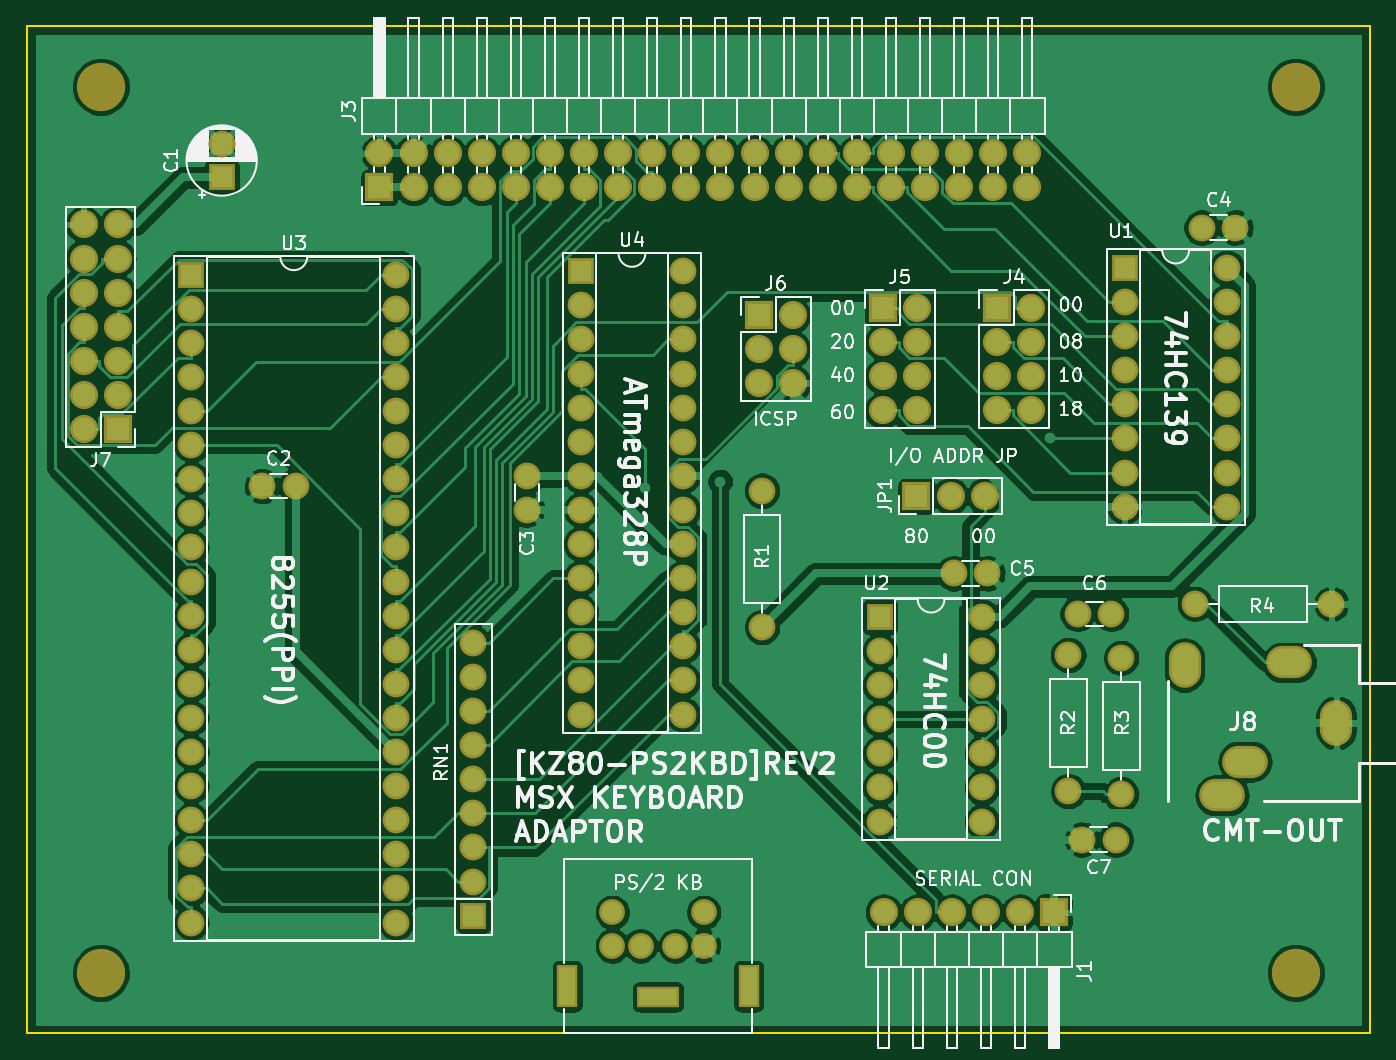
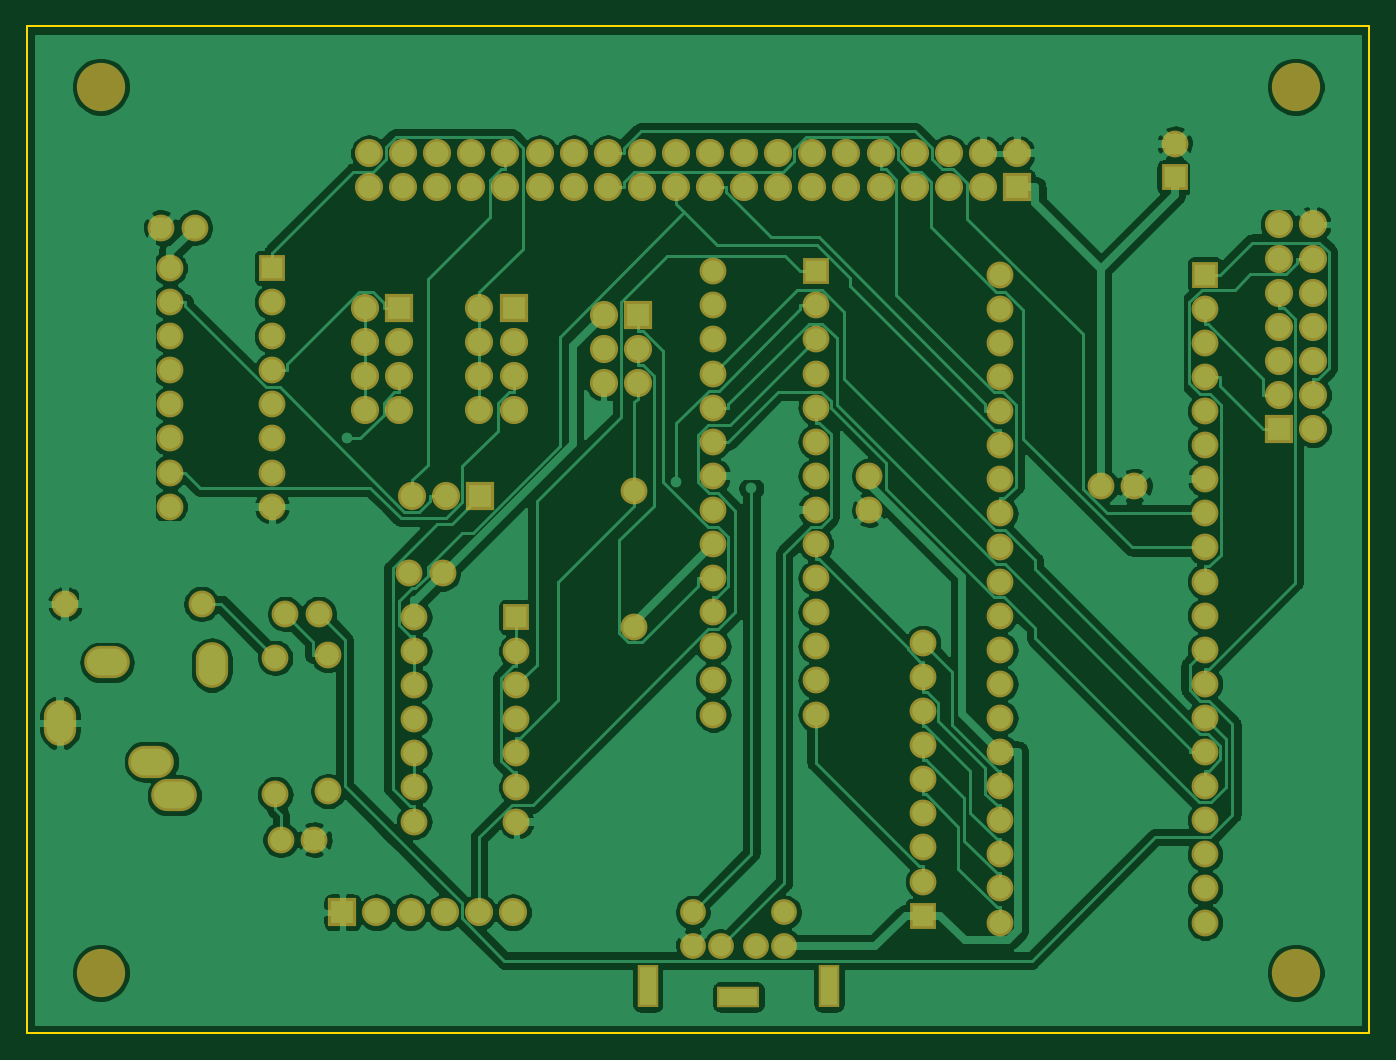
Circuit board: 7 layer files. Board 100.0 x 75.0 mm.
- bottom_copper: KZ80-PS2KBD.GBL (169323 bytes)
- bottom_silk: KZ80-PS2KBD.GBO (6771 bytes)
- bottom_mask: KZ80-PS2KBD.GBS (6768 bytes)
- outline: KZ80-PS2KBD.GKO (696 bytes)
- top_copper: KZ80-PS2KBD.GTL (191037 bytes)
- top_silk: KZ80-PS2KBD.GTO (82540 bytes)
- top_mask: KZ80-PS2KBD.GTS (6768 bytes)

=== bottom_copper: KZ80-PS2KBD.GBL (169323 bytes, source omitted) ===
=== bottom_silk: KZ80-PS2KBD.GBO (6771 bytes, source omitted) ===
=== bottom_mask: KZ80-PS2KBD.GBS ===
G04 #@! TF.GenerationSoftware,KiCad,Pcbnew,(5.1.4-0-10_14)*
G04 #@! TF.CreationDate,2021-03-22T17:32:21+09:00*
G04 #@! TF.ProjectId,KZ80-PS2KBD,4b5a3830-2d50-4533-924b-42442e6b6963,rev?*
G04 #@! TF.SameCoordinates,Original*
G04 #@! TF.FileFunction,Soldermask,Bot*
G04 #@! TF.FilePolarity,Negative*
%FSLAX46Y46*%
G04 Gerber Fmt 4.6, Leading zero omitted, Abs format (unit mm)*
G04 Created by KiCad (PCBNEW (5.1.4-0-10_14)) date 2021-03-22 17:32:21*
%MOMM*%
%LPD*%
G04 APERTURE LIST*
%ADD10O,2.000000X2.000000*%
%ADD11C,2.000000*%
%ADD12O,3.400000X2.400000*%
%ADD13O,2.400000X3.400000*%
%ADD14C,3.600000*%
%ADD15R,2.000000X2.000000*%
%ADD16R,2.100000X2.100000*%
%ADD17O,2.100000X2.100000*%
%ADD18C,1.924000*%
%ADD19R,1.600000X3.200000*%
%ADD20R,3.200000X1.600000*%
G04 APERTURE END LIST*
D10*
X157150000Y-93030000D03*
D11*
X146990000Y-93030000D03*
D10*
X141500000Y-107210000D03*
D11*
X141500000Y-97050000D03*
D10*
X137560000Y-96820000D03*
D11*
X137560000Y-106980000D03*
D12*
X154020000Y-97390000D03*
D13*
X146220000Y-97590000D03*
D12*
X150720000Y-104790000D03*
X149020000Y-107290000D03*
D13*
X157520000Y-101890000D03*
D11*
X138590000Y-110590000D03*
X141090000Y-110590000D03*
X138260000Y-93770000D03*
X140760000Y-93770000D03*
D14*
X154500000Y-120500000D03*
X65500000Y-120500000D03*
X154500000Y-54500000D03*
X65500000Y-54500000D03*
D15*
X74500000Y-61250000D03*
D11*
X74500000Y-58750000D03*
X131530000Y-90750000D03*
X129030000Y-90750000D03*
X147500000Y-65000000D03*
X150000000Y-65000000D03*
X97250000Y-86000000D03*
X97250000Y-83500000D03*
X77500000Y-84250000D03*
X80000000Y-84250000D03*
D16*
X126250000Y-85000000D03*
D17*
X128790000Y-85000000D03*
X131330000Y-85000000D03*
D16*
X136500000Y-116000000D03*
D17*
X133960000Y-116000000D03*
X131420000Y-116000000D03*
X128880000Y-116000000D03*
X126340000Y-116000000D03*
X123800000Y-116000000D03*
D16*
X114500000Y-71500000D03*
D17*
X117040000Y-71500000D03*
X114500000Y-74040000D03*
X117040000Y-74040000D03*
X114500000Y-76580000D03*
X117040000Y-76580000D03*
X126290000Y-78620000D03*
X123750000Y-78620000D03*
X126290000Y-76080000D03*
X123750000Y-76080000D03*
X126290000Y-73540000D03*
X123750000Y-73540000D03*
X126290000Y-71000000D03*
D16*
X123750000Y-71000000D03*
X132250000Y-71000000D03*
D17*
X134790000Y-71000000D03*
X132250000Y-73540000D03*
X134790000Y-73540000D03*
X132250000Y-76080000D03*
X134790000Y-76080000D03*
X132250000Y-78620000D03*
X134790000Y-78620000D03*
D16*
X66750000Y-80000000D03*
D17*
X64210000Y-80000000D03*
X66750000Y-77460000D03*
X64210000Y-77460000D03*
X66750000Y-74920000D03*
X64210000Y-74920000D03*
X66750000Y-72380000D03*
X64210000Y-72380000D03*
X66750000Y-69840000D03*
X64210000Y-69840000D03*
X66750000Y-67300000D03*
X64210000Y-67300000D03*
X66750000Y-64760000D03*
X64210000Y-64760000D03*
D16*
X86250000Y-62000000D03*
D17*
X86250000Y-59460000D03*
X88790000Y-62000000D03*
X88790000Y-59460000D03*
X91330000Y-62000000D03*
X91330000Y-59460000D03*
X93870000Y-62000000D03*
X93870000Y-59460000D03*
X96410000Y-62000000D03*
X96410000Y-59460000D03*
X98950000Y-62000000D03*
X98950000Y-59460000D03*
X101490000Y-62000000D03*
X101490000Y-59460000D03*
X104030000Y-62000000D03*
X104030000Y-59460000D03*
X106570000Y-62000000D03*
X106570000Y-59460000D03*
X109110000Y-62000000D03*
X109110000Y-59460000D03*
X111650000Y-62000000D03*
X111650000Y-59460000D03*
X114190000Y-62000000D03*
X114190000Y-59460000D03*
X116730000Y-62000000D03*
X116730000Y-59460000D03*
X119270000Y-62000000D03*
X119270000Y-59460000D03*
X121810000Y-62000000D03*
X121810000Y-59460000D03*
X124350000Y-62000000D03*
X124350000Y-59460000D03*
X126890000Y-62000000D03*
X126890000Y-59460000D03*
X129430000Y-62000000D03*
X129430000Y-59460000D03*
X131970000Y-62000000D03*
X131970000Y-59460000D03*
X134510000Y-62000000D03*
X134510000Y-59460000D03*
D15*
X123530000Y-94000000D03*
D10*
X131150000Y-109240000D03*
X123530000Y-96540000D03*
X131150000Y-106700000D03*
X123530000Y-99080000D03*
X131150000Y-104160000D03*
X123530000Y-101620000D03*
X131150000Y-101620000D03*
X123530000Y-104160000D03*
X131150000Y-99080000D03*
X123530000Y-106700000D03*
X131150000Y-96540000D03*
X123530000Y-109240000D03*
X131150000Y-94000000D03*
D15*
X141750000Y-68000000D03*
D10*
X149370000Y-85780000D03*
X141750000Y-70540000D03*
X149370000Y-83240000D03*
X141750000Y-73080000D03*
X149370000Y-80700000D03*
X141750000Y-75620000D03*
X149370000Y-78160000D03*
X141750000Y-78160000D03*
X149370000Y-75620000D03*
X141750000Y-80700000D03*
X149370000Y-73080000D03*
X141750000Y-83240000D03*
X149370000Y-70540000D03*
X141750000Y-85780000D03*
X149370000Y-68000000D03*
D15*
X101250000Y-68250000D03*
D10*
X108870000Y-101270000D03*
X101250000Y-70790000D03*
X108870000Y-98730000D03*
X101250000Y-73330000D03*
X108870000Y-96190000D03*
X101250000Y-75870000D03*
X108870000Y-93650000D03*
X101250000Y-78410000D03*
X108870000Y-91110000D03*
X101250000Y-80950000D03*
X108870000Y-88570000D03*
X101250000Y-83490000D03*
X108870000Y-86030000D03*
X101250000Y-86030000D03*
X108870000Y-83490000D03*
X101250000Y-88570000D03*
X108870000Y-80950000D03*
X101250000Y-91110000D03*
X108870000Y-78410000D03*
X101250000Y-93650000D03*
X108870000Y-75870000D03*
X101250000Y-96190000D03*
X108870000Y-73330000D03*
X101250000Y-98730000D03*
X108870000Y-70790000D03*
X101250000Y-101270000D03*
X108870000Y-68250000D03*
D15*
X72250000Y-68500000D03*
D10*
X87490000Y-116760000D03*
X72250000Y-71040000D03*
X87490000Y-114220000D03*
X72250000Y-73580000D03*
X87490000Y-111680000D03*
X72250000Y-76120000D03*
X87490000Y-109140000D03*
X72250000Y-78660000D03*
X87490000Y-106600000D03*
X72250000Y-81200000D03*
X87490000Y-104060000D03*
X72250000Y-83740000D03*
X87490000Y-101520000D03*
X72250000Y-86280000D03*
X87490000Y-98980000D03*
X72250000Y-88820000D03*
X87490000Y-96440000D03*
X72250000Y-91360000D03*
X87490000Y-93900000D03*
X72250000Y-93900000D03*
X87490000Y-91360000D03*
X72250000Y-96440000D03*
X87490000Y-88820000D03*
X72250000Y-98980000D03*
X87490000Y-86280000D03*
X72250000Y-101520000D03*
X87490000Y-83740000D03*
X72250000Y-104060000D03*
X87490000Y-81200000D03*
X72250000Y-106600000D03*
X87490000Y-78660000D03*
X72250000Y-109140000D03*
X87490000Y-76120000D03*
X72250000Y-111680000D03*
X87490000Y-73580000D03*
X72250000Y-114220000D03*
X87490000Y-71040000D03*
X72250000Y-116760000D03*
X87490000Y-68500000D03*
D15*
X93250000Y-116250000D03*
D10*
X93250000Y-113710000D03*
X93250000Y-111170000D03*
X93250000Y-108630000D03*
X93250000Y-106090000D03*
X93250000Y-103550000D03*
X93250000Y-101010000D03*
X93250000Y-98470000D03*
X93250000Y-95930000D03*
D11*
X114750000Y-94750000D03*
D10*
X114750000Y-84590000D03*
D18*
X108300000Y-118500000D03*
X105700000Y-118500000D03*
X110400000Y-118500000D03*
X103600000Y-118500000D03*
X110400000Y-116000000D03*
X103600000Y-116000000D03*
D19*
X100250000Y-121500000D03*
X113750000Y-121500000D03*
D20*
X107000000Y-122300000D03*
M02*

=== outline: KZ80-PS2KBD.GKO ===
G04 #@! TF.GenerationSoftware,KiCad,Pcbnew,(5.1.4-0-10_14)*
G04 #@! TF.CreationDate,2021-03-22T17:32:21+09:00*
G04 #@! TF.ProjectId,KZ80-PS2KBD,4b5a3830-2d50-4533-924b-42442e6b6963,rev?*
G04 #@! TF.SameCoordinates,Original*
G04 #@! TF.FileFunction,Profile,NP*
%FSLAX46Y46*%
G04 Gerber Fmt 4.6, Leading zero omitted, Abs format (unit mm)*
G04 Created by KiCad (PCBNEW (5.1.4-0-10_14)) date 2021-03-22 17:32:21*
%MOMM*%
%LPD*%
G04 APERTURE LIST*
%ADD10C,0.150000*%
G04 APERTURE END LIST*
D10*
X60000000Y-125000000D02*
X60000000Y-50000000D01*
X160000000Y-125000000D02*
X60000000Y-125000000D01*
X160000000Y-50000000D02*
X160000000Y-125000000D01*
X60000000Y-50000000D02*
X160000000Y-50000000D01*
M02*

=== top_copper: KZ80-PS2KBD.GTL (191037 bytes, source omitted) ===
=== top_silk: KZ80-PS2KBD.GTO (82540 bytes, source omitted) ===
=== top_mask: KZ80-PS2KBD.GTS ===
G04 #@! TF.GenerationSoftware,KiCad,Pcbnew,(5.1.4-0-10_14)*
G04 #@! TF.CreationDate,2021-03-22T17:32:21+09:00*
G04 #@! TF.ProjectId,KZ80-PS2KBD,4b5a3830-2d50-4533-924b-42442e6b6963,rev?*
G04 #@! TF.SameCoordinates,Original*
G04 #@! TF.FileFunction,Soldermask,Top*
G04 #@! TF.FilePolarity,Negative*
%FSLAX46Y46*%
G04 Gerber Fmt 4.6, Leading zero omitted, Abs format (unit mm)*
G04 Created by KiCad (PCBNEW (5.1.4-0-10_14)) date 2021-03-22 17:32:21*
%MOMM*%
%LPD*%
G04 APERTURE LIST*
%ADD10O,2.000000X2.000000*%
%ADD11C,2.000000*%
%ADD12O,3.400000X2.400000*%
%ADD13O,2.400000X3.400000*%
%ADD14C,3.600000*%
%ADD15R,2.000000X2.000000*%
%ADD16R,2.100000X2.100000*%
%ADD17O,2.100000X2.100000*%
%ADD18C,1.924000*%
%ADD19R,1.600000X3.200000*%
%ADD20R,3.200000X1.600000*%
G04 APERTURE END LIST*
D10*
X157150000Y-93030000D03*
D11*
X146990000Y-93030000D03*
D10*
X141500000Y-107210000D03*
D11*
X141500000Y-97050000D03*
D10*
X137560000Y-96820000D03*
D11*
X137560000Y-106980000D03*
D12*
X154020000Y-97390000D03*
D13*
X146220000Y-97590000D03*
D12*
X150720000Y-104790000D03*
X149020000Y-107290000D03*
D13*
X157520000Y-101890000D03*
D11*
X138590000Y-110590000D03*
X141090000Y-110590000D03*
X138260000Y-93770000D03*
X140760000Y-93770000D03*
D14*
X154500000Y-120500000D03*
X65500000Y-120500000D03*
X154500000Y-54500000D03*
X65500000Y-54500000D03*
D15*
X74500000Y-61250000D03*
D11*
X74500000Y-58750000D03*
X131530000Y-90750000D03*
X129030000Y-90750000D03*
X147500000Y-65000000D03*
X150000000Y-65000000D03*
X97250000Y-86000000D03*
X97250000Y-83500000D03*
X77500000Y-84250000D03*
X80000000Y-84250000D03*
D16*
X126250000Y-85000000D03*
D17*
X128790000Y-85000000D03*
X131330000Y-85000000D03*
D16*
X136500000Y-116000000D03*
D17*
X133960000Y-116000000D03*
X131420000Y-116000000D03*
X128880000Y-116000000D03*
X126340000Y-116000000D03*
X123800000Y-116000000D03*
D16*
X114500000Y-71500000D03*
D17*
X117040000Y-71500000D03*
X114500000Y-74040000D03*
X117040000Y-74040000D03*
X114500000Y-76580000D03*
X117040000Y-76580000D03*
X126290000Y-78620000D03*
X123750000Y-78620000D03*
X126290000Y-76080000D03*
X123750000Y-76080000D03*
X126290000Y-73540000D03*
X123750000Y-73540000D03*
X126290000Y-71000000D03*
D16*
X123750000Y-71000000D03*
X132250000Y-71000000D03*
D17*
X134790000Y-71000000D03*
X132250000Y-73540000D03*
X134790000Y-73540000D03*
X132250000Y-76080000D03*
X134790000Y-76080000D03*
X132250000Y-78620000D03*
X134790000Y-78620000D03*
D16*
X66750000Y-80000000D03*
D17*
X64210000Y-80000000D03*
X66750000Y-77460000D03*
X64210000Y-77460000D03*
X66750000Y-74920000D03*
X64210000Y-74920000D03*
X66750000Y-72380000D03*
X64210000Y-72380000D03*
X66750000Y-69840000D03*
X64210000Y-69840000D03*
X66750000Y-67300000D03*
X64210000Y-67300000D03*
X66750000Y-64760000D03*
X64210000Y-64760000D03*
D16*
X86250000Y-62000000D03*
D17*
X86250000Y-59460000D03*
X88790000Y-62000000D03*
X88790000Y-59460000D03*
X91330000Y-62000000D03*
X91330000Y-59460000D03*
X93870000Y-62000000D03*
X93870000Y-59460000D03*
X96410000Y-62000000D03*
X96410000Y-59460000D03*
X98950000Y-62000000D03*
X98950000Y-59460000D03*
X101490000Y-62000000D03*
X101490000Y-59460000D03*
X104030000Y-62000000D03*
X104030000Y-59460000D03*
X106570000Y-62000000D03*
X106570000Y-59460000D03*
X109110000Y-62000000D03*
X109110000Y-59460000D03*
X111650000Y-62000000D03*
X111650000Y-59460000D03*
X114190000Y-62000000D03*
X114190000Y-59460000D03*
X116730000Y-62000000D03*
X116730000Y-59460000D03*
X119270000Y-62000000D03*
X119270000Y-59460000D03*
X121810000Y-62000000D03*
X121810000Y-59460000D03*
X124350000Y-62000000D03*
X124350000Y-59460000D03*
X126890000Y-62000000D03*
X126890000Y-59460000D03*
X129430000Y-62000000D03*
X129430000Y-59460000D03*
X131970000Y-62000000D03*
X131970000Y-59460000D03*
X134510000Y-62000000D03*
X134510000Y-59460000D03*
D15*
X123530000Y-94000000D03*
D10*
X131150000Y-109240000D03*
X123530000Y-96540000D03*
X131150000Y-106700000D03*
X123530000Y-99080000D03*
X131150000Y-104160000D03*
X123530000Y-101620000D03*
X131150000Y-101620000D03*
X123530000Y-104160000D03*
X131150000Y-99080000D03*
X123530000Y-106700000D03*
X131150000Y-96540000D03*
X123530000Y-109240000D03*
X131150000Y-94000000D03*
D15*
X141750000Y-68000000D03*
D10*
X149370000Y-85780000D03*
X141750000Y-70540000D03*
X149370000Y-83240000D03*
X141750000Y-73080000D03*
X149370000Y-80700000D03*
X141750000Y-75620000D03*
X149370000Y-78160000D03*
X141750000Y-78160000D03*
X149370000Y-75620000D03*
X141750000Y-80700000D03*
X149370000Y-73080000D03*
X141750000Y-83240000D03*
X149370000Y-70540000D03*
X141750000Y-85780000D03*
X149370000Y-68000000D03*
D15*
X101250000Y-68250000D03*
D10*
X108870000Y-101270000D03*
X101250000Y-70790000D03*
X108870000Y-98730000D03*
X101250000Y-73330000D03*
X108870000Y-96190000D03*
X101250000Y-75870000D03*
X108870000Y-93650000D03*
X101250000Y-78410000D03*
X108870000Y-91110000D03*
X101250000Y-80950000D03*
X108870000Y-88570000D03*
X101250000Y-83490000D03*
X108870000Y-86030000D03*
X101250000Y-86030000D03*
X108870000Y-83490000D03*
X101250000Y-88570000D03*
X108870000Y-80950000D03*
X101250000Y-91110000D03*
X108870000Y-78410000D03*
X101250000Y-93650000D03*
X108870000Y-75870000D03*
X101250000Y-96190000D03*
X108870000Y-73330000D03*
X101250000Y-98730000D03*
X108870000Y-70790000D03*
X101250000Y-101270000D03*
X108870000Y-68250000D03*
D15*
X72250000Y-68500000D03*
D10*
X87490000Y-116760000D03*
X72250000Y-71040000D03*
X87490000Y-114220000D03*
X72250000Y-73580000D03*
X87490000Y-111680000D03*
X72250000Y-76120000D03*
X87490000Y-109140000D03*
X72250000Y-78660000D03*
X87490000Y-106600000D03*
X72250000Y-81200000D03*
X87490000Y-104060000D03*
X72250000Y-83740000D03*
X87490000Y-101520000D03*
X72250000Y-86280000D03*
X87490000Y-98980000D03*
X72250000Y-88820000D03*
X87490000Y-96440000D03*
X72250000Y-91360000D03*
X87490000Y-93900000D03*
X72250000Y-93900000D03*
X87490000Y-91360000D03*
X72250000Y-96440000D03*
X87490000Y-88820000D03*
X72250000Y-98980000D03*
X87490000Y-86280000D03*
X72250000Y-101520000D03*
X87490000Y-83740000D03*
X72250000Y-104060000D03*
X87490000Y-81200000D03*
X72250000Y-106600000D03*
X87490000Y-78660000D03*
X72250000Y-109140000D03*
X87490000Y-76120000D03*
X72250000Y-111680000D03*
X87490000Y-73580000D03*
X72250000Y-114220000D03*
X87490000Y-71040000D03*
X72250000Y-116760000D03*
X87490000Y-68500000D03*
D15*
X93250000Y-116250000D03*
D10*
X93250000Y-113710000D03*
X93250000Y-111170000D03*
X93250000Y-108630000D03*
X93250000Y-106090000D03*
X93250000Y-103550000D03*
X93250000Y-101010000D03*
X93250000Y-98470000D03*
X93250000Y-95930000D03*
D11*
X114750000Y-94750000D03*
D10*
X114750000Y-84590000D03*
D18*
X108300000Y-118500000D03*
X105700000Y-118500000D03*
X110400000Y-118500000D03*
X103600000Y-118500000D03*
X110400000Y-116000000D03*
X103600000Y-116000000D03*
D19*
X100250000Y-121500000D03*
X113750000Y-121500000D03*
D20*
X107000000Y-122300000D03*
M02*
